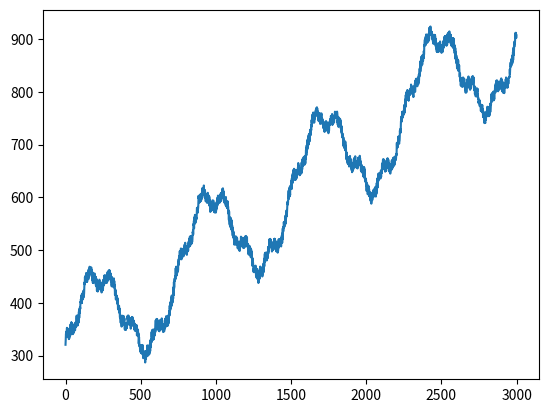

Write Python code to recreate this figure.
import random
import matplotlib.pyplot as plt

from math import sin, cos


def get_time_series_data(length):
    a = .2
    b = 300
    c = 20
    ls = 5
    ms = 20
    gs = 100
    ts = []

    for i in range(length):
        ts.append(b + a * i + ls * sin(i / 5) + ms * cos(i / 24) + gs *
                  sin(i / 120) + c * random.random())
        
    return ts


if __name__ == '__main__':
    data = get_time_series_data(3000)
    plt.plot(data)
    plt.show()
